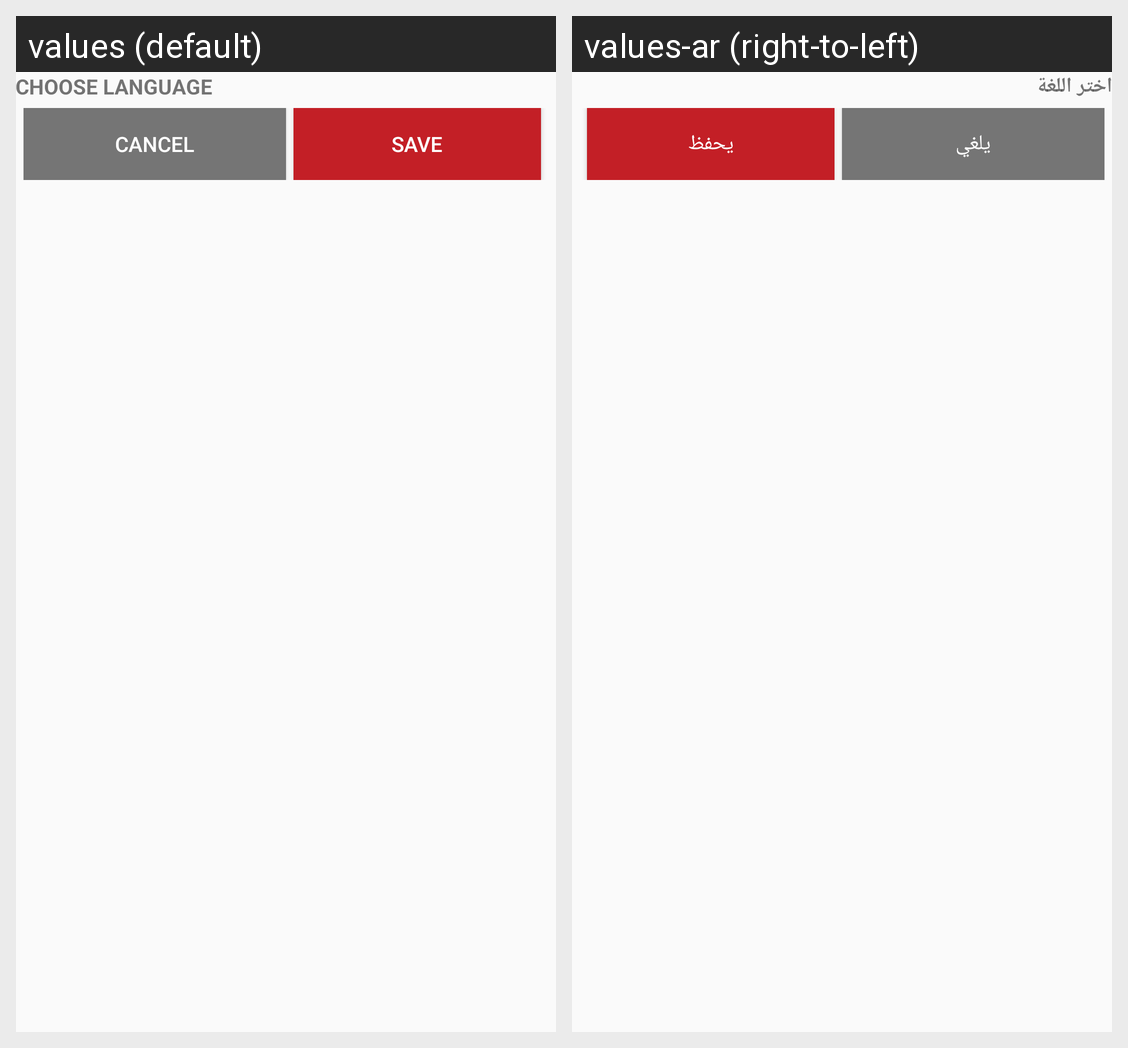

Here is an Android app screen in its default locale and in the app's own translations. Write out the translated-string differences for the strings that appear on this screen.
Android screen res/layout/dialog_language_list.xml rendered under 2 locales, left to right: values (default), values-ar (right-to-left). Device: Nexus 5 (rendered at 1080×1920; each locale shown at half size, 540×960, under a caption strip naming it); theme AppTheme.
Strings drawn on this screen, with the default value and each locale's value (text and hints the layout hard-codes, and strings that could not be matched under every locale, appear in the picture but are not listed):

language_title
  values: Choose Language
  values-ar: اختر اللغة

btn_cancel
  values: Cancel
  values-ar: يلغي

btn_save
  values: Save
  values-ar: يحفظ
